Image classification data set "SAR" (danfye/01SAR_HROS on GitHub). Class labels (10): photovoltaic, airplane, beach, bridge, crosswalk, golf course, oil tank, river, runway, ship.

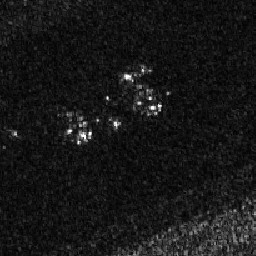
Label: airplane

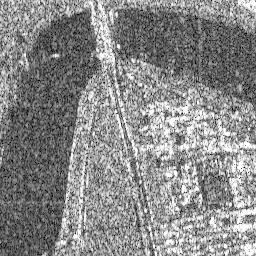
Label: bridge

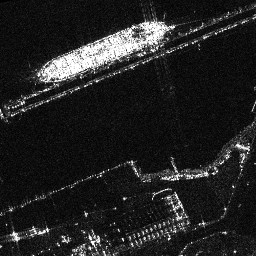
Label: ship

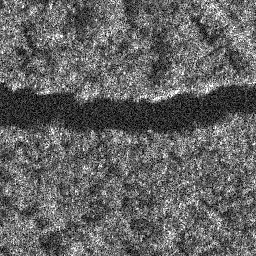
Label: river

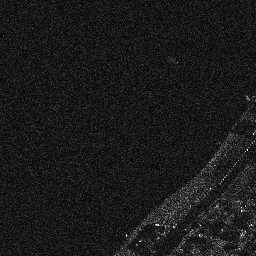
Label: beach

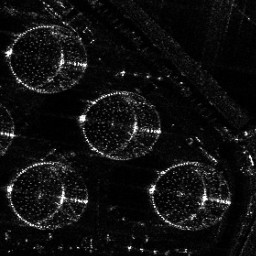
Label: oil tank
